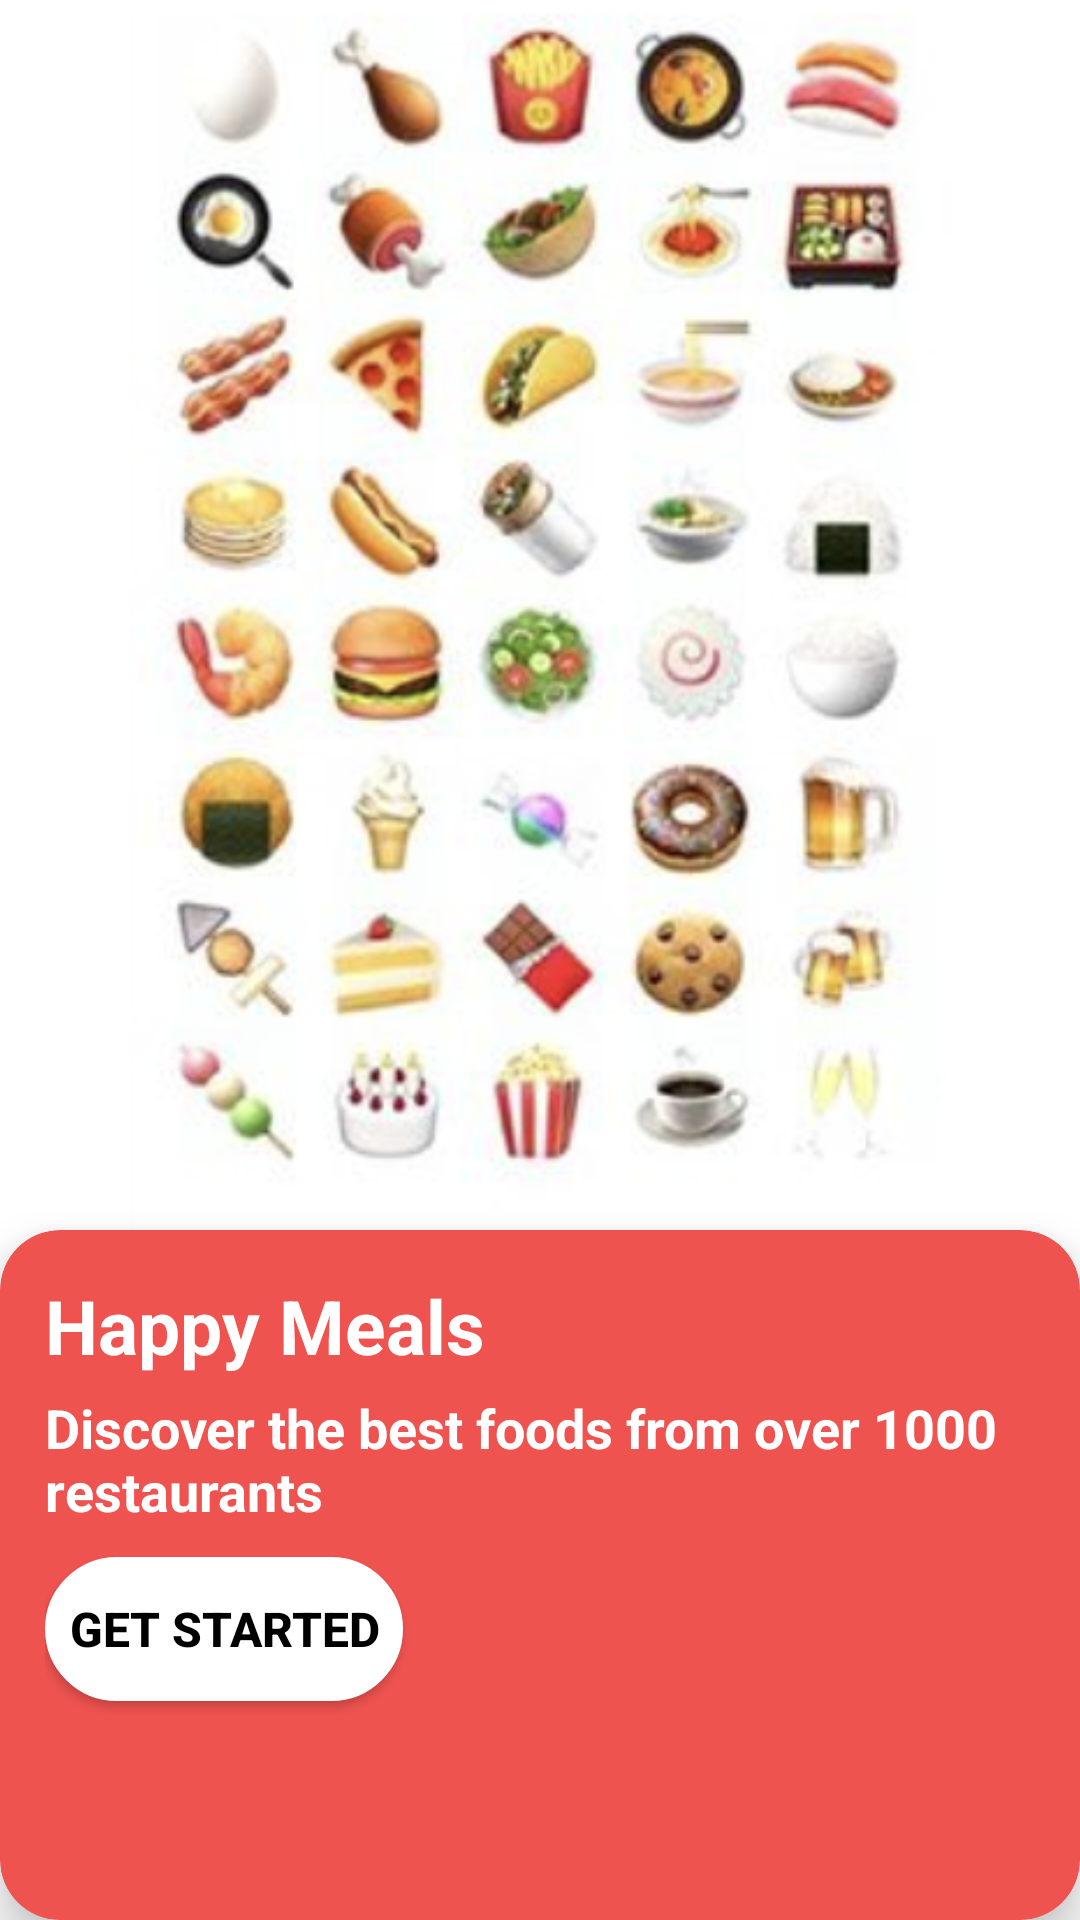

Reconstruct the res/layout file that produces this screen, plus the resources it refers to.
<!-- AndroidManifest.xml: application theme Theme.FoodDelivery.NoActionBar -->
<!-- res/layout/activity_intro_screeen.xml -->
<?xml version="1.0" encoding="utf-8"?>
<RelativeLayout xmlns:android="http://schemas.android.com/apk/res/android"
    xmlns:app="http://schemas.android.com/apk/res-auto"
    xmlns:tools="http://schemas.android.com/tools"
    android:layout_width="match_parent"
    android:orientation="vertical"
    android:layout_height="match_parent"
    android:layout_gravity="center"
    tools:context=".activity.MainActivity">
<ImageView
    android:layout_width="match_parent"
    android:layout_height="wrap_content"
    android:src="@drawable/intro"
    android:scaleType="fitCenter"
    android:layout_marginBottom="230dp"/>
 <androidx.cardview.widget.CardView
     android:layout_width="match_parent"
     android:layout_height="230dp"
     app:cardElevation="10dp"
     app:cardCornerRadius="20dp"
     android:layout_alignParentBottom="true"
     app:cardBackgroundColor="@color/red_400">

         <LinearLayout
         android:layout_width="match_parent"
         android:layout_margin="15dp"
         android:layout_height="match_parent"
         android:orientation="vertical">
         <TextView
             android:layout_width="wrap_content"
             android:layout_height="wrap_content"
             android:text="@string/intro_page_title"
             android:textStyle="bold"
             android:textSize="25sp"
             android:textColor="@color/white"/>
         <TextView
             android:layout_width="wrap_content"
             android:layout_height="wrap_content"
             android:text="@string/intro_page_description"
             android:textStyle="bold"
             android:textSize="18sp"
             android:layout_marginTop="5dp"
             android:textColor="@color/white"/>
         <androidx.appcompat.widget.AppCompatButton
             android:id="@+id/btn_get_started"
             android:layout_width="wrap_content"
             android:layout_height="wrap_content"
             android:padding="8dp"
             android:textColor="@color/black"
             android:textSize="16sp"
             android:layout_marginTop="10dp"
             android:backgroundTint="@color/white"
             android:background="@drawable/rounded_corner_btn_white"
             android:textStyle="bold"
             android:text="@string/intro_btn_get_started"/>
     </LinearLayout>
 </androidx.cardview.widget.CardView>

</RelativeLayout>
<!-- resources referenced by this layout -->
<resources>
  <color name="black">#000000</color>
  <color name="red_400">#EF5350</color>
  <color name="white">#FFFFFF</color>
  <!-- drawable intro: png bitmap (drawable, 273328 bytes) -->
  <!-- drawable rounded_corner_btn_white (drawable) -->
  <?xml version="1.0" encoding="utf-8"?>
  <shape xmlns:android="http://schemas.android.com/apk/res/android"
      android:shape="rectangle">
      <stroke
          android:color="@color/white"
          android:width="1dp" />
      <corners
          android:radius="30dp"
          android:bottomLeftRadius="30dp" />
      <solid android:color="@color/white" />
  </shape>
  <string name="intro_btn_get_started">Get Started</string>
  <string name="intro_page_description">Discover the best foods from over 1000 restaurants</string>
  <string name="intro_page_title">Happy Meals</string>
  <style name="Theme.FoodDelivery.NoActionBar">
          <item name="windowActionBar">false</item>
          <item name="windowNoTitle">true</item>
      </style>
</resources>
